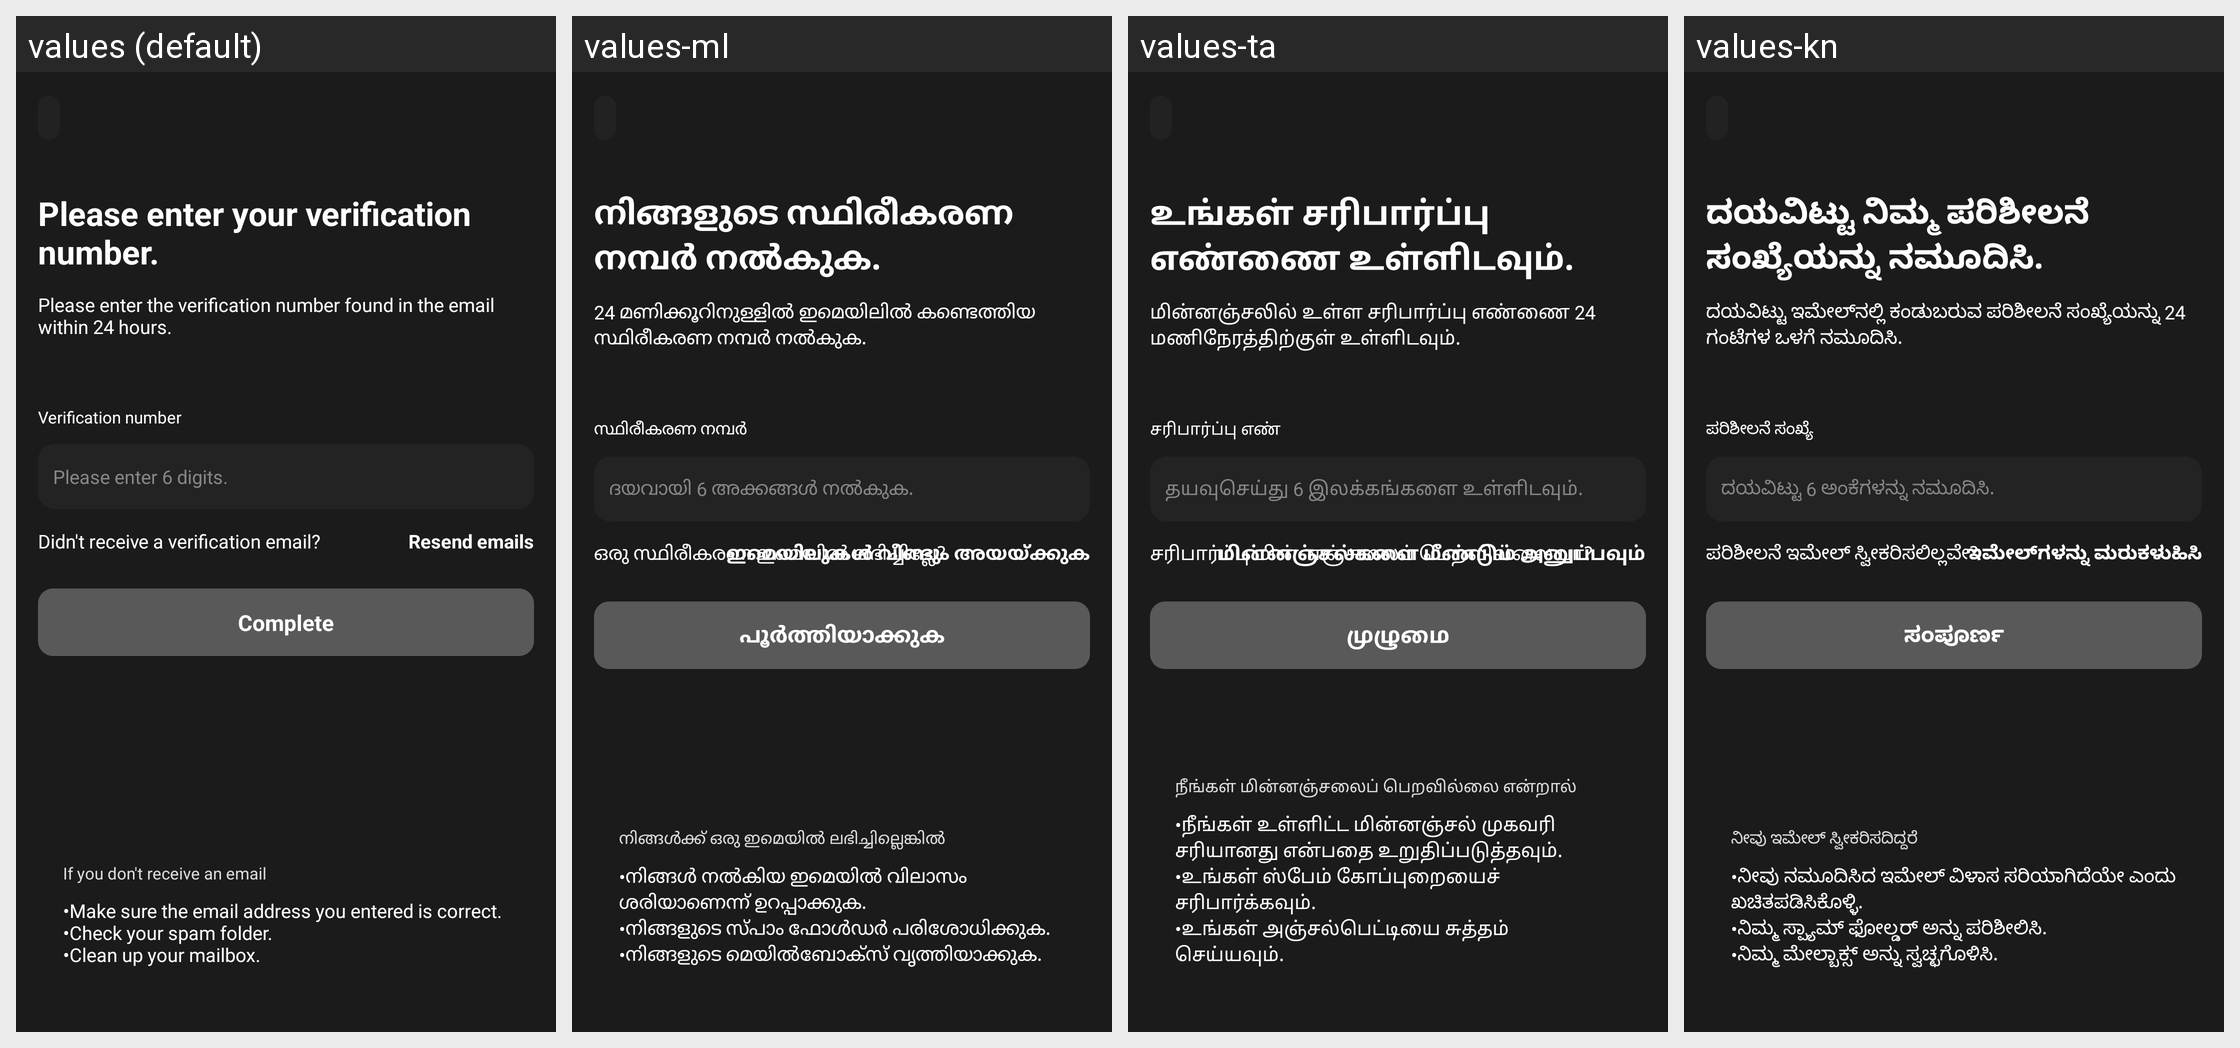

Translations of the strings shown on this Android screen, per locale in the grid:
Android screen res/layout/fragment_withdrawal_auth_confirm.xml rendered under 4 locales, left to right: values (default), values-ml, values-ta, values-kn. Device: Nexus 5 (rendered at 1080×1920; each locale shown at half size, 540×960, under a caption strip naming it); theme AppTheme.
Other locales in the repository, not shown: values-af, values-am, values-ar, values-as, values-az, values-be, values-bg, values-bn, values-bs, values-ca, values-ceb, values-co, values-cs, values-cy, values-da, values-de, values-el, values-en, values-eo, values-es, values-et, values-eu, values-fa, values-fi, values-fr, values-fy, values-ga, values-gd, values-gl, values-gn, values-gu, values-ha, values-haw, values-he, values-hi, values-hmn, values-hr, values-ht, values-hu, values-hy, values-id, values-ig, values-is, values-it, values-ja, values-jw, values-ka, values-kk, values-km, values-ko, values-ku, values-ky, values-lb, values-lo, values-lt, values-lv, values-mg, values-mi, values-mk, values-mn, values-mr, values-ms, values-mt, values-my, values-ne, values-nl, values-no, values-ny, values-or, values-pa, values-pl, values-ps, values-pt, values-ro, values-ru, values-rw, values-sd, values-si, values-sk, values-sl, values-sm, values-sn, values-so, values-sq, values-sr, values-st, values-su, values-sv, values-sw, values-te, values-tg, values-th, values-tk, values-tr, values-tt, values-ug, values-uk, values-ur, values-uz, values-vi, values-xh, values-yi, values-yo, values-zh-rCN, values-zh-rTW, values-zu.
Strings drawn on this screen, with the default value and each locale's value (text and hints the layout hard-codes, and strings that could not be matched under every locale, appear in the picture but are not listed):

msg_input_auth_number
  values: Please enter your verification number.
  values-ml: നിങ്ങളുടെ സ്ഥിരീകരണ നമ്പർ നൽകുക.
  values-ta: உங்கள் சரிபார்ப்பு எண்ணை உள்ளிடவும்.
  values-kn: ದಯವಿಟ್ಟು ನಿಮ್ಮ ಪರಿಶೀಲನೆ ಸಂಖ್ಯೆಯನ್ನು ನಮೂದಿಸಿ.

msg_input_auth_number_desc
  values: Please enter the verification number found in the email within 24 hours.
  values-ml: 24 മണിക്കൂറിനുള്ളിൽ ഇമെയിലിൽ കണ്ടെത്തിയ സ്ഥിരീകരണ നമ്പർ നൽകുക.
  values-ta: மின்னஞ்சலில் உள்ள சரிபார்ப்பு எண்ணை 24 மணிநேரத்திற்குள் உள்ளிடவும்.
  values-kn: ದಯವಿಟ್ಟು ಇಮೇಲ್‌ನಲ್ಲಿ ಕಂಡುಬರುವ ಪರಿಶೀಲನೆ ಸಂಖ್ಯೆಯನ್ನು 24 ಗಂಟೆಗಳ ಒಳಗೆ ನಮೂದಿಸಿ.

word_auth_number
  values: Verification number
  values-ml: സ്ഥിരീകരണ നമ്പർ
  values-ta: சரிபார்ப்பு எண்
  values-kn: ಪರಿಶೀಲನೆ ಸಂಖ್ಯೆ

msg_input_6number
  values: Please enter 6 digits.
  values-ml: ദയവായി 6 അക്കങ്ങൾ നൽകുക.
  values-ta: தயவுசெய்து 6 இலக்கங்களை உள்ளிடவும்.
  values-kn: ದಯವಿಟ್ಟು 6 ಅಂಕೆಗಳನ್ನು ನಮೂದಿಸಿ.

msg_not_receive_email
  values: Didn't receive a verification email?
  values-ml: ഒരു സ്ഥിരീകരണ ഇമെയിൽ ലഭിച്ചില്ലേ?
  values-ta: சரிபார்ப்பு மின்னஞ்சலைப் பெறவில்லையா?
  values-kn: ಪರಿಶೀಲನೆ ಇಮೇಲ್ ಸ್ವೀಕರಿಸಲಿಲ್ಲವೇ?

word_resend_email
  values: Resend emails
  values-ml: ഇമെയിലുകൾ വീണ്ടും അയയ്‌ക്കുക
  values-ta: மின்னஞ்சல்களை மீண்டும் அனுப்பவும்
  values-kn: ಇಮೇಲ್‌ಗಳನ್ನು ಮರುಕಳುಹಿಸಿ

word_complete
  values: Complete
  values-ml: പൂർത്തിയാക്കുക
  values-ta: முழுமை
  values-kn: ಸಂಪೂರ್ಣ

msg_not_receive_email2
  values: If you don't receive an email
  values-ml: നിങ്ങൾക്ക് ഒരു ഇമെയിൽ ലഭിച്ചില്ലെങ്കിൽ
  values-ta: நீங்கள் மின்னஞ்சலைப் பெறவில்லை என்றால்
  values-kn: ನೀವು ಇಮೇಲ್ ಸ್ವೀಕರಿಸದಿದ್ದರೆ

msg_not_receive_reason
  values: •Make sure the email address you entered is correct.
      •Check your spam folder.
      •Clean up your mailbox.
  values-ml: •നിങ്ങൾ നൽകിയ ഇമെയിൽ വിലാസം ശരിയാണെന്ന് ഉറപ്പാക്കുക.
      •നിങ്ങളുടെ സ്പാം ഫോൾഡർ പരിശോധിക്കുക.
      •നിങ്ങളുടെ മെയിൽബോക്സ് വൃത്തിയാക്കുക.
  values-ta: •நீங்கள் உள்ளிட்ட மின்னஞ்சல் முகவரி சரியானது என்பதை உறுதிப்படுத்தவும்.
      •உங்கள் ஸ்பேம் கோப்புறையைச் சரிபார்க்கவும்.
      •உங்கள் அஞ்சல்பெட்டியை சுத்தம் செய்யவும்.
  values-kn: •ನೀವು ನಮೂದಿಸಿದ ಇಮೇಲ್ ವಿಳಾಸ ಸರಿಯಾಗಿದೆಯೇ ಎಂದು ಖಚಿತಪಡಿಸಿಕೊಳ್ಳಿ.
      •ನಿಮ್ಮ ಸ್ಪ್ಯಾಮ್ ಫೋಲ್ಡರ್ ಅನ್ನು ಪರಿಶೀಲಿಸಿ.
      •ನಿಮ್ಮ ಮೇಲ್ಬಾಕ್ಸ್ ಅನ್ನು ಸ್ವಚ್ಛಗೊಳಿಸಿ.
